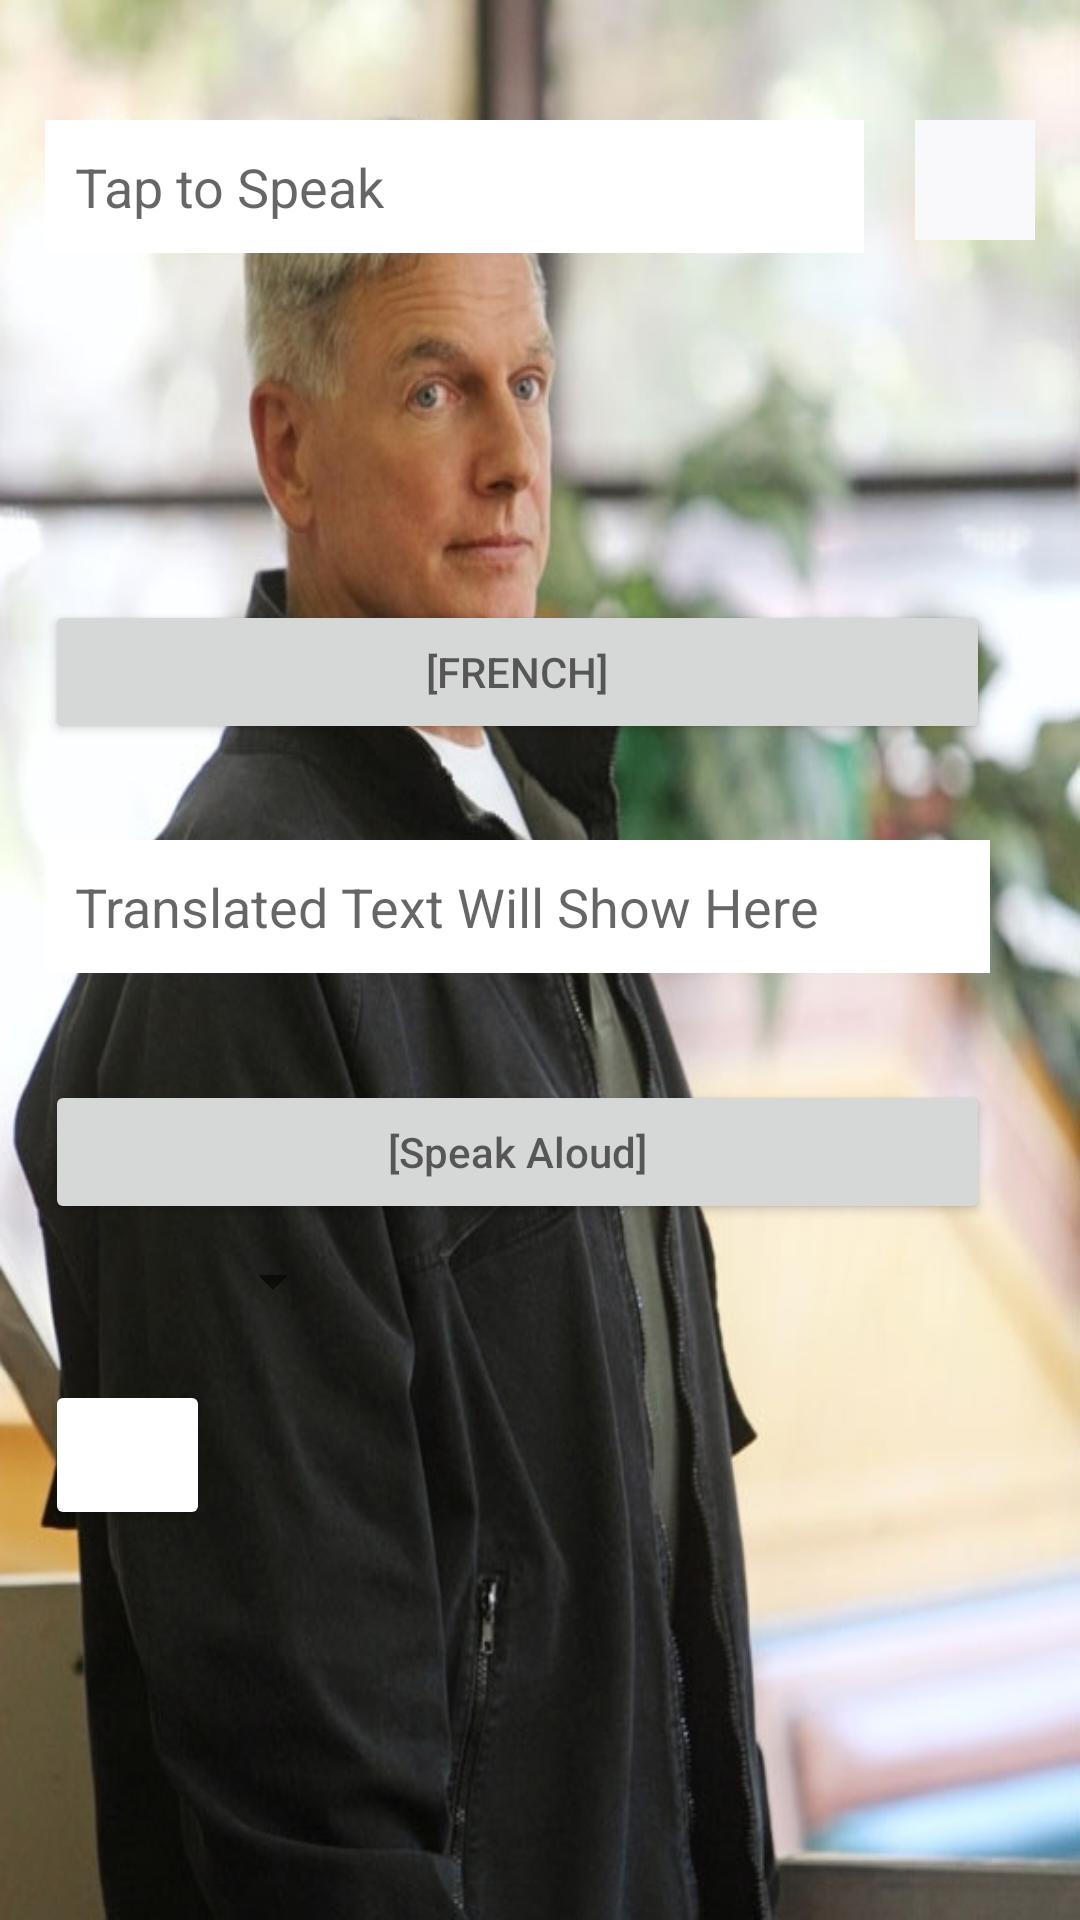

The Android layout XML behind this screen, and the referenced resources:
<!-- AndroidManifest.xml: application theme AppTheme -->
<!-- res/layout/activity_main3.xml -->
<?xml version="1.0" encoding="utf-8"?>
<RelativeLayout xmlns:android="http://schemas.android.com/apk/res/android"
    xmlns:app="http://schemas.android.com/apk/res-auto"
    xmlns:tools="http://schemas.android.com/tools"
    android:layout_width="match_parent"
    android:layout_height="match_parent"
    android:background="@drawable/gibbs_background_img"
    tools:context=".MainActivity3">

    <RelativeLayout
        android:layout_width="match_parent"
        android:layout_height="wrap_content"
        android:layout_centerHorizontal="true"
        android:layout_marginLeft="15dp"
        android:layout_marginTop="40dp"
        android:layout_marginRight="15dp">


        <EditText
            android:id="@+id/text"
            style="@style/EditTextStyleWhite"
            android:layout_width="match_parent"
            android:layout_height="wrap_content"
            android:layout_centerHorizontal="true"
            android:layout_marginRight="17dp"
            android:layout_toLeftOf="@id/button"
            android:hint="Tap to Speak"
            android:padding="10dp" />

        <EditText
            android:id="@+id/translatedText"
            style="@style/EditTextStyleWhite"
            android:layout_width="match_parent"
            android:layout_height="wrap_content"
            android:layout_marginTop="240dp"
            android:layout_marginRight="15dp"
            android:hint="Translated Text Will Show Here"
            android:padding="10dp" />

        <ImageView
            android:id="@+id/button"
            android:layout_width="40dp"
            android:layout_height="40dp"
            android:layout_alignParentRight="true"
            android:background="#F9F8FA"
            android:backgroundTint="#F9F8FA"
            android:paddingRight="10dp"
            android:src="@drawable/ic_mic_black_off" />

        <Button
            android:id="@+id/toggleButton"
            android:layout_width="55dp"
            android:layout_height="50dp"
            android:layout_marginTop="420dp"
            android:layout_marginRight="15dp"
            android:backgroundTint="@color/common_google_signin_btn_text_light_focused"
            android:padding="10dp" />

        <Spinner
            android:id="@+id/spinner"
            android:layout_width="100dp"
            android:layout_height="wrap_content"
            android:layout_marginTop="375dp"
            android:prompt="@string/spinner_title" />

        <Button
            android:id="@+id/translateBtn"
            android:layout_width="match_parent"
            android:layout_height="wrap_content"
            android:layout_marginTop="160dp"
            android:layout_marginRight="15dp"
            android:hint="[FRENCH]"
            android:padding="10dp" />

        <Button
            android:id="@+id/speakBtn"
            android:layout_width="match_parent"
            android:layout_height="wrap_content"
            android:layout_marginTop="320dp"
            android:layout_marginRight="15dp"
            android:hint="[Speak Aloud]"
            android:padding="10dp" />

    </RelativeLayout>


</RelativeLayout>
<!-- resources referenced by this layout -->
<resources>
  <!-- drawable gibbs_background_img: jpeg bitmap (drawable, 86467 bytes) -->
  <string name="spinner_title">LANGUAGE</string>
  <style name="EditTextStyleWhite" parent="android:style/Widget.EditText">
          <item name="android:textColor">@color/black</item>
          <item name="android:background">@color/white</item>
      </style>
  <style name="AppTheme" parent="Theme.AppCompat.Light.DarkActionBar">
          
          <item name="colorPrimary">@color/colorPrimary</item>
          <item name="colorPrimaryDark">@color/colorPrimaryDark</item>
          <item name="colorAccent">@color/colorAccent</item>
      </style>
  <color name="black">#000000</color>
  <color name="white">#FFFFFF</color>
  <color name="colorPrimary">#6200EE</color>
  <color name="colorPrimaryDark">#3700B3</color>
  <color name="colorAccent">#03DAC5</color>
</resources>
